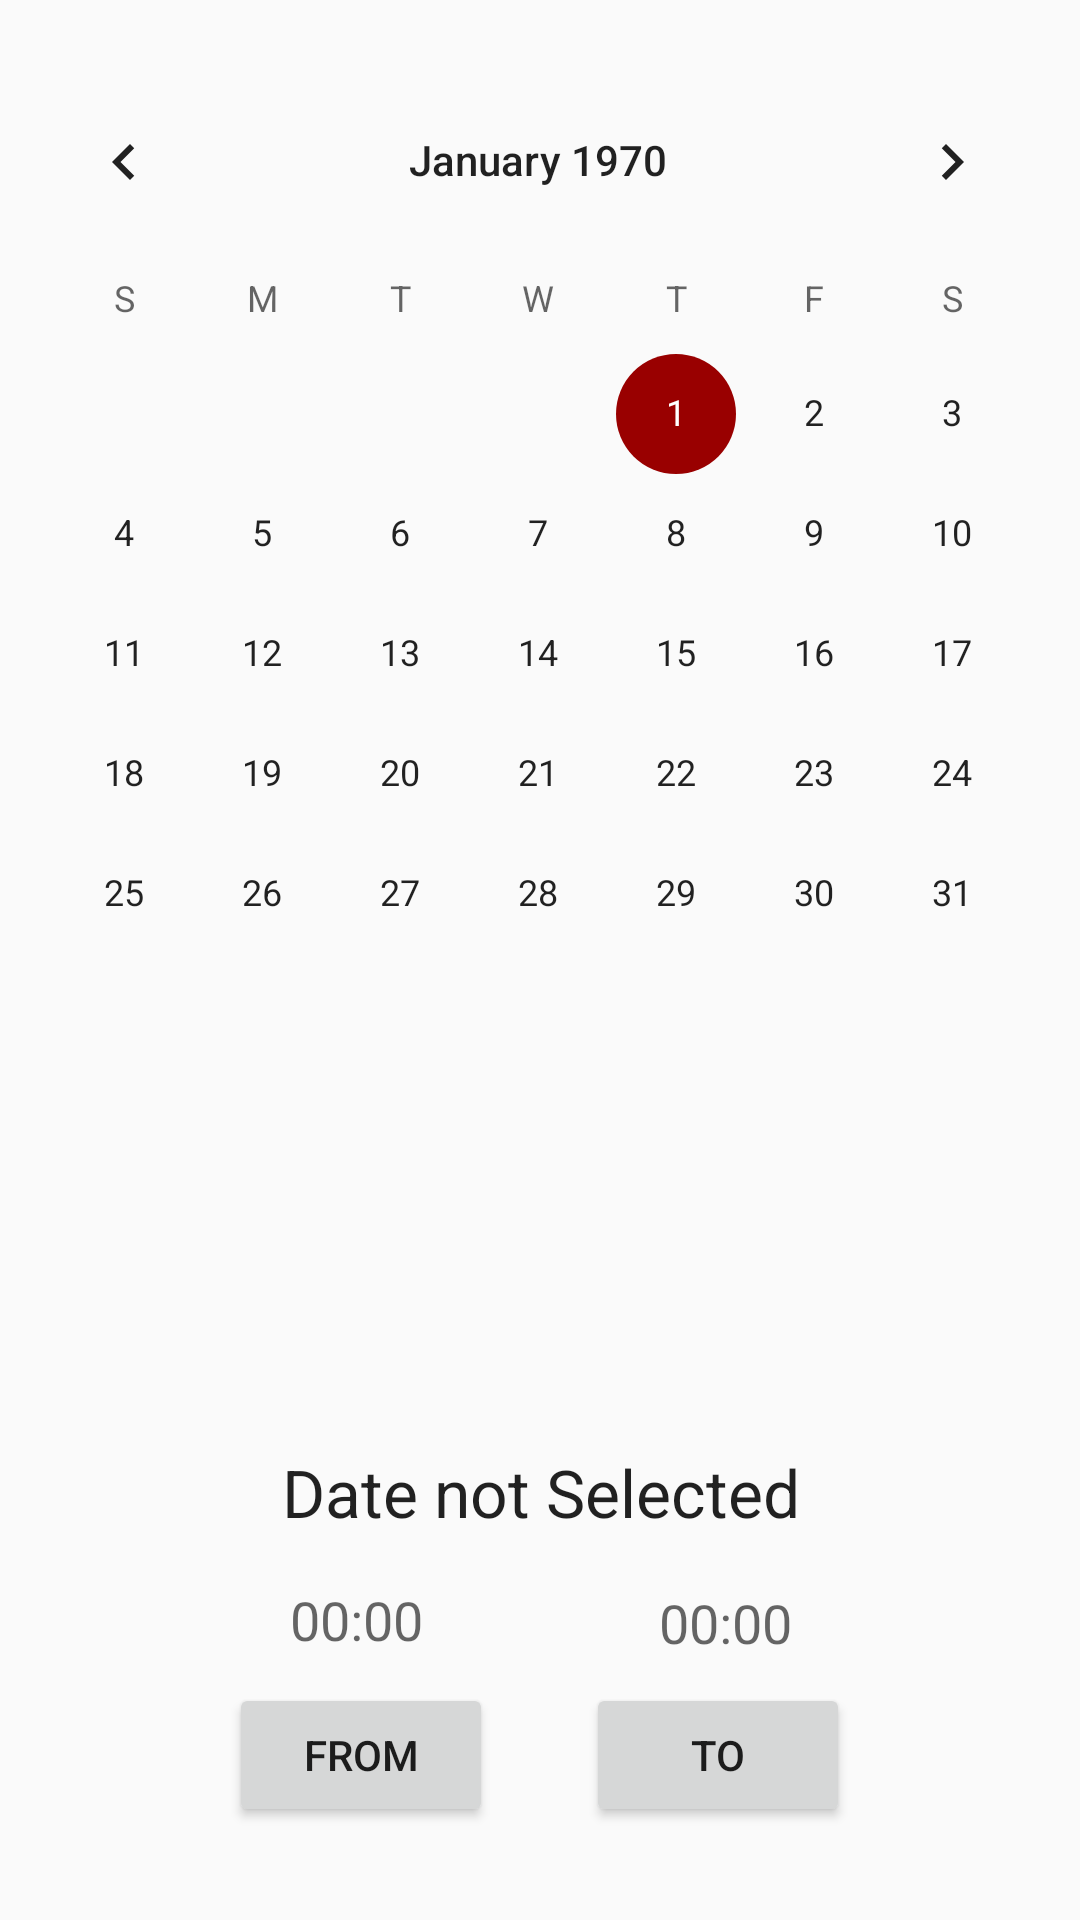

The Android layout XML behind this screen, and the referenced resources:
<!-- AndroidManifest.xml: application theme AppTheme -->
<!-- res/layout/activity_main.xml -->
<?xml version="1.0" encoding="utf-8"?>
<android.support.constraint.ConstraintLayout xmlns:android="http://schemas.android.com/apk/res/android"
    xmlns:app="http://schemas.android.com/apk/res-auto"
    xmlns:tools="http://schemas.android.com/tools"
    android:layout_width="match_parent"
    android:layout_height="match_parent"
    tools:context="com.example.cocoy.calendartest.MainActivity">

    <CalendarView
        android:id="@+id/calendarView"
        android:layout_width="362dp"
        android:layout_height="333dp"
        app:layout_constraintTop_toTopOf="parent"
        android:layout_marginTop="8dp"
        app:layout_constraintBottom_toBottomOf="parent"
        android:layout_marginBottom="8dp"
        android:layout_marginRight="8dp"
        app:layout_constraintRight_toRightOf="parent"
        android:layout_marginLeft="8dp"
        app:layout_constraintLeft_toLeftOf="parent"
        app:layout_constraintHorizontal_bias="0.571"
        app:layout_constraintVertical_bias="0.041"
        />
    <TextView
        android:id="@+id/textView1"
        android:layout_width="wrap_content"
        android:layout_height="wrap_content"
        android:layout_centerHorizontal="true"
        android:text="Date not Selected"
        android:layout_below="@+id/calendarView"
        android:textAppearance="?android:attr/textAppearanceLarge"
        android:layout_marginRight="8dp"
        app:layout_constraintRight_toRightOf="parent"
        android:layout_marginLeft="8dp"
        app:layout_constraintLeft_toLeftOf="parent"
        app:layout_constraintBottom_toBottomOf="parent"
        android:layout_marginBottom="128dp"
        app:layout_constraintHorizontal_bias="0.502" />

    <Button
        android:id="@+id/bFrom"
        android:layout_width="wrap_content"
        android:layout_height="wrap_content"
        android:text="From"
        android:layout_marginLeft="8dp"
        app:layout_constraintLeft_toLeftOf="parent"
        android:layout_marginRight="8dp"
        app:layout_constraintRight_toRightOf="parent"
        app:layout_constraintBottom_toBottomOf="parent"
        android:layout_marginBottom="31dp"
        app:layout_constraintHorizontal_bias="0.267" />

    <Button
        android:id="@+id/bTo"
        android:layout_width="wrap_content"
        android:layout_height="wrap_content"
        android:layout_marginBottom="31dp"
        android:layout_marginLeft="8dp"
        android:layout_marginRight="8dp"
        android:onClick="showTimePickerDialog"
        android:text="To"
        app:layout_constraintBottom_toBottomOf="parent"
        app:layout_constraintLeft_toLeftOf="parent"
        app:layout_constraintRight_toRightOf="parent"
        app:layout_constraintHorizontal_bias="0.732" />

    <TextView
        android:id="@+id/tvTo"
        android:layout_width="wrap_content"
        android:layout_height="wrap_content"
        android:text="00:00"
        android:textAppearance="?android:attr/textAppearanceMedium"
        android:layout_marginRight="8dp"
        app:layout_constraintRight_toRightOf="parent"
        android:layout_marginLeft="8dp"
        app:layout_constraintLeft_toLeftOf="parent"
        app:layout_constraintHorizontal_bias="0.706"
        app:layout_constraintBottom_toBottomOf="parent"
        android:layout_marginBottom="87dp" />

    <TextView
        android:id="@+id/tvFrom"
        android:layout_width="wrap_content"
        android:layout_height="wrap_content"
        android:text="00:00"
        android:textAppearance="?android:attr/textAppearanceMedium"
        android:layout_marginLeft="8dp"
        app:layout_constraintLeft_toLeftOf="parent"
        android:layout_marginRight="8dp"
        app:layout_constraintRight_toRightOf="parent"
        app:layout_constraintHorizontal_bias="0.296"
        app:layout_constraintBottom_toBottomOf="parent"
        android:layout_marginBottom="88dp" />

</android.support.constraint.ConstraintLayout>
<!-- resources referenced by this layout -->
<resources>
  <style name="AppTheme" parent="Theme.AppCompat.Light.DarkActionBar">
          
          <item name="colorPrimary">#b20000</item>
          <item name="colorPrimaryDark">#b20000</item>
          <item name="colorAccent">#990000</item>
      </style>
</resources>
